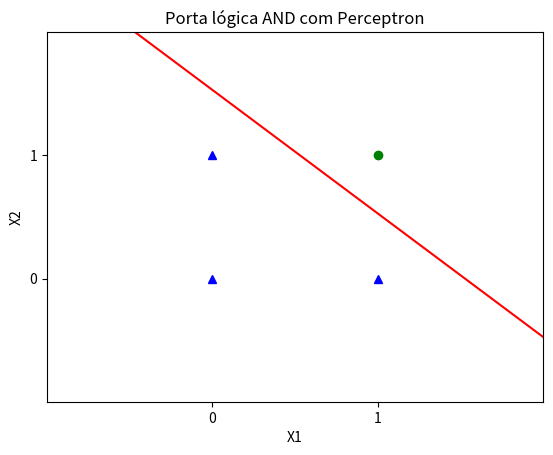

Here is the Python script that generated this plot:
import numpy as np
import matplotlib.pyplot as plt
from random import *

def plotar(w1,w2,bias,title):
    xvals = np.arange(-1, 3, 0.01)     
    newyvals = (((xvals * w2) * - 1) - bias) / w1
    plt.plot(xvals, newyvals, 'r-')    
    plt.title(title)
    plt.xlabel('X1')
    plt.ylabel('X2')
    plt.axis([-1,2,-1,2])
    plt.plot([0,1,0],[0,0,1], 'b^')
    plt.plot([1],[1], 'go')
    plt.xticks([0,1])
    plt.yticks([0,1])
    plt.show()

def adaline(max_it, E, alpha, X, d):
    w = [random(),random()]
    b = random()
    t = 1
    e =[10]*len(X)
    while True:
        MSE = somaErros(e)
        for i in range(len(X)):
            y = f(somador(w, X[i])+b)
            e[i] = d[i]-y
            corretorPesos(w,X[i],alpha,e[i])
            b = b + alpha * e[i]
        print(e)
        print(t)
        delta_MSE = (((MSE - somaErros(e))**2)**0.5)/2
        t = t+1
        #print(E)
        #print(w)
        if(t >= max_it and delta_MSE < E):
            break
    return w,b

def somador(w,X):
    U=0;
    for j in range(len(w)):
        U = U + (w[j] * X[j])
    return U
def corretorPesos(w,X,alpha,e):
    for j in range(len(w)):
        w[j] = w[j] + alpha * e * X[j]

def somaErros(e):
    E=0
    for k in range(len(e)):
        E = E + e[k]**2
    return E/len(e)
def f(U):
    return np.tanh(U)

def main():
    X = [[1,1],[1,0],[0,1],[0,0]]
    d = [1,-1,-1,-1]

    
    # Implemente a função Percepton que deve retornar o vetor de pesos e o bias, respectivamente.
    max_it = 100
    E = 0.00001
    alpha = 0.1
    w, bias = adaline(max_it, E, alpha, X, d)
    plotar(w[0],w[1],bias,"Porta lógica AND com Perceptron")

if __name__ == '__main__':
    main()